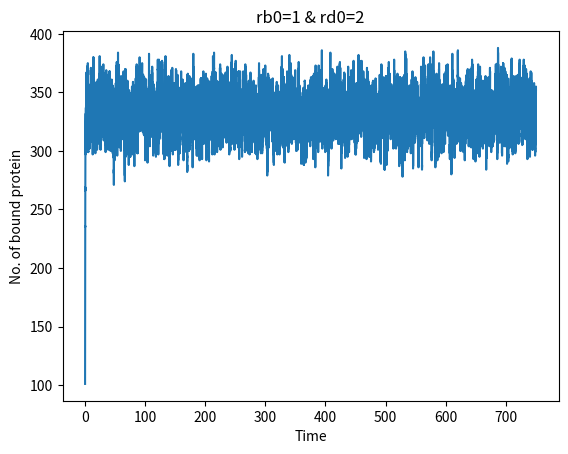

Generate this figure with matplotlib:
#!/usr/bin/env python3
# -*- coding: utf-8 -*-
"""
Created on Mon Feb  8 14:10:51 2021

@author: ravikishan
"""

import numpy as np
import matplotlib.pyplot as plt
import math
n=1000000
rb0=1
rd0=2
nb=100
t=0
dna=1000
d1=dna
protein=1
time=[]
Nb=[]

for i in range (n):
    rb=rb0*(dna-(protein*nb))
    #print(dna)
    #print("Np",nb)
    rd=rd0*(protein*nb)
    pb=rb/(rb+rd)
    pd=rd/(rb+rd)
    #print("pb",pb)
   # print("pd",pd)
    r1=np.random.uniform(0,1)
    #print()
    #print()
    if r1<pb:
        nb=nb+1
        
        #print("DNA",dna)
    else:
        nb=nb-1
        
        #print("DNA2",dna)
    r2=np.random.uniform(0,1)
    t=t-(math.log(r2)/(rb+rd))
    Nb.append(nb)
    time.append(t)

plt.plot(time,Nb)
plt.ylabel("No. of bound protein")
plt.xlabel("Time")
plt.title("rb0=1 & rd0=2")
